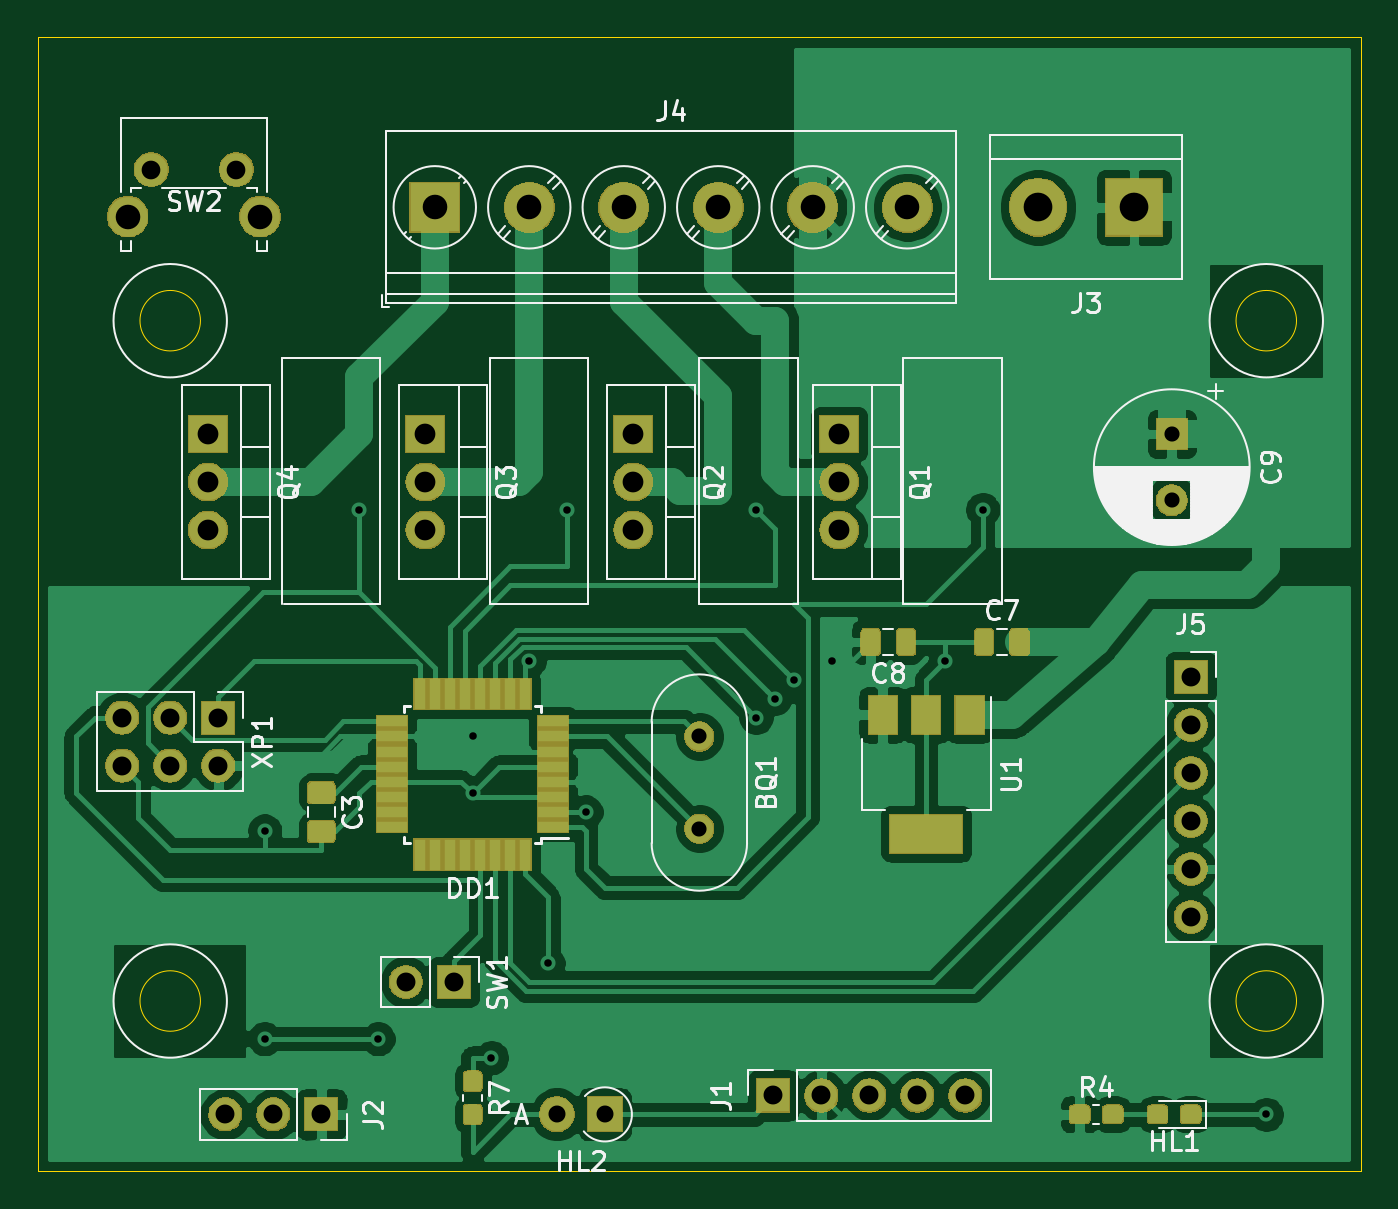
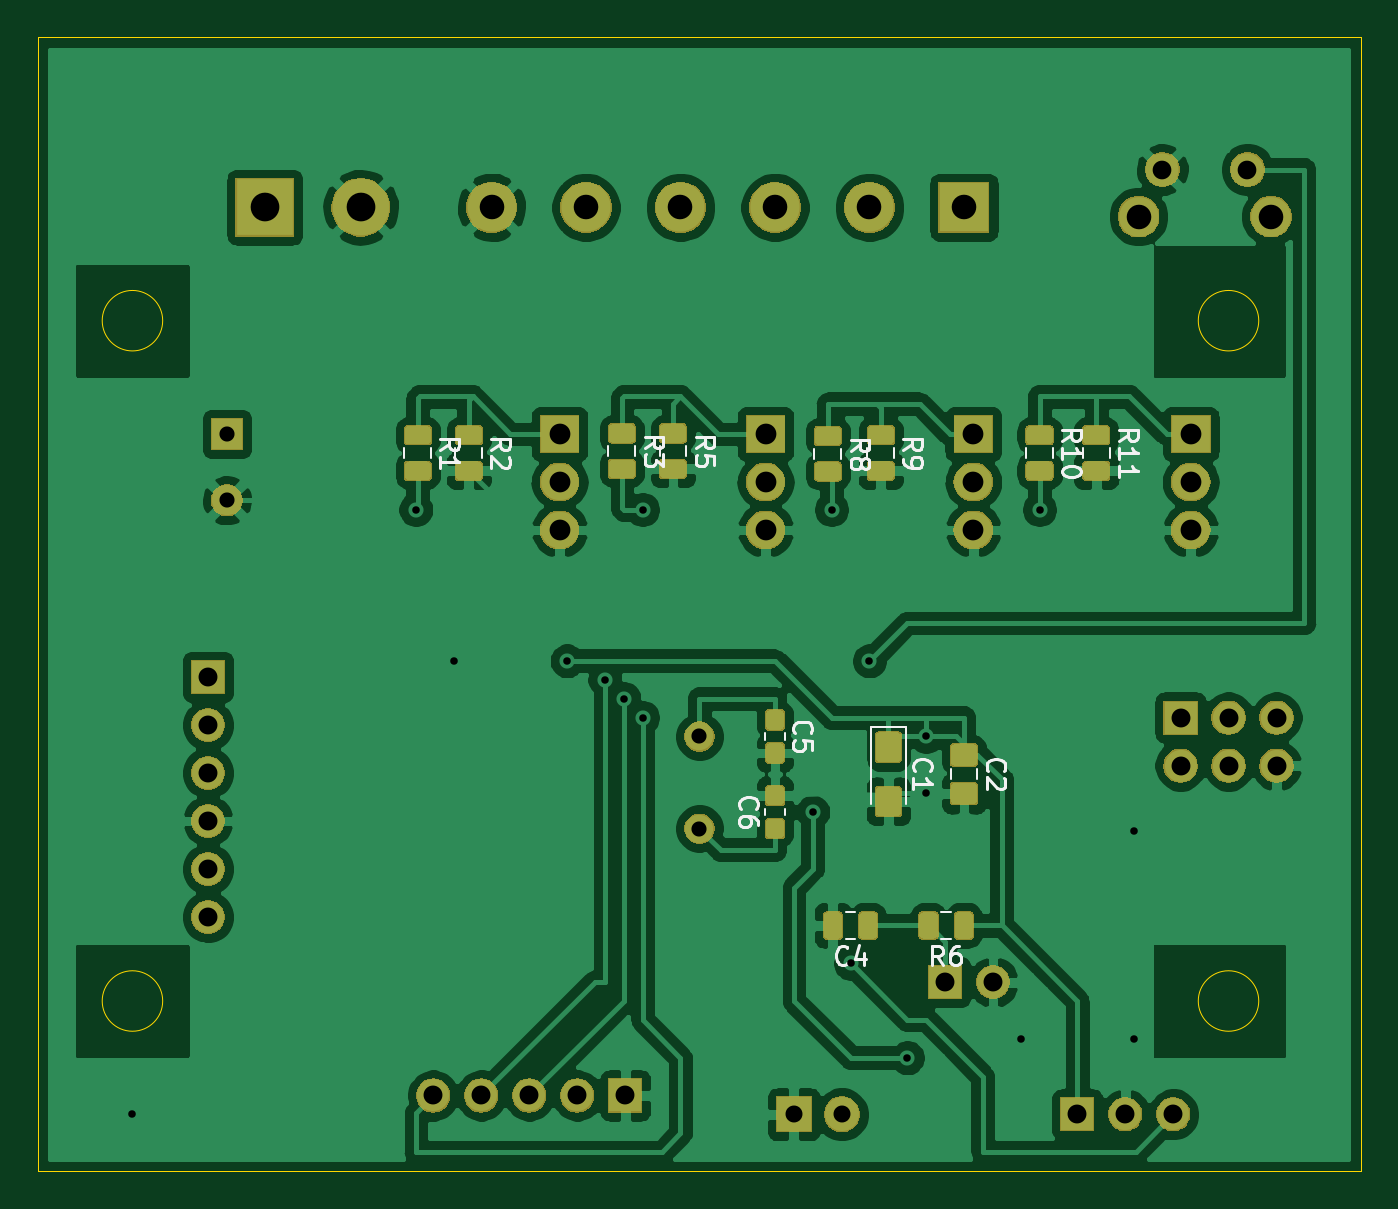
Circuit board: 9 layer files. Board 70.0 x 60.0 mm.
- bottom_copper: RGBcontroller_V1-B_Cu.gbr (221513 bytes)
- bottom_mask: RGBcontroller_V1-B_Mask.gbr (68083 bytes)
- bottom_silk: RGBcontroller_V1-B_SilkS.gbr (12603 bytes)
- outline: RGBcontroller_V1-Edge_Cuts.gbr (1001 bytes)
- top_copper: RGBcontroller_V1-F_Cu.gbr (133668 bytes)
- top_mask: RGBcontroller_V1-F_Mask.gbr (53863 bytes)
- top_silk: RGBcontroller_V1-F_SilkS.gbr (32627 bytes)
- drill: RGBcontroller_V1-NPTH.drl (322 bytes)
- drill: RGBcontroller_V1-PTH.drl (1544 bytes)

=== bottom_copper: RGBcontroller_V1-B_Cu.gbr (221513 bytes, source omitted) ===
=== bottom_mask: RGBcontroller_V1-B_Mask.gbr (68083 bytes, source omitted) ===
=== bottom_silk: RGBcontroller_V1-B_SilkS.gbr (12603 bytes, source omitted) ===
=== outline: RGBcontroller_V1-Edge_Cuts.gbr ===
%TF.GenerationSoftware,KiCad,Pcbnew,5.1.5-52549c5~84~ubuntu19.04.1*%
%TF.CreationDate,2020-02-04T18:47:48+03:00*%
%TF.ProjectId,RGBcontroller_V1,52474263-6f6e-4747-926f-6c6c65725f56,rev?*%
%TF.SameCoordinates,Original*%
%TF.FileFunction,Profile,NP*%
%FSLAX46Y46*%
G04 Gerber Fmt 4.6, Leading zero omitted, Abs format (unit mm)*
G04 Created by KiCad (PCBNEW 5.1.5-52549c5~84~ubuntu19.04.1) date 2020-02-04 18:47:48*
%MOMM*%
%LPD*%
G04 APERTURE LIST*
%ADD10C,0.050000*%
G04 APERTURE END LIST*
D10*
X100000000Y-100000000D02*
X100000000Y-40000000D01*
X170000000Y-100000000D02*
X100000000Y-100000000D01*
X170000000Y-40000000D02*
X170000000Y-100000000D01*
X100000000Y-40000000D02*
X170000000Y-40000000D01*
X166600000Y-55000000D02*
G75*
G03X166600000Y-55000000I-1600000J0D01*
G01*
X108600000Y-55000000D02*
G75*
G03X108600000Y-55000000I-1600000J0D01*
G01*
X108600000Y-91000000D02*
G75*
G03X108600000Y-91000000I-1600000J0D01*
G01*
X166600000Y-91000000D02*
G75*
G03X166600000Y-91000000I-1600000J0D01*
G01*
M02*

=== top_copper: RGBcontroller_V1-F_Cu.gbr (133668 bytes, source omitted) ===
=== top_mask: RGBcontroller_V1-F_Mask.gbr (53863 bytes, source omitted) ===
=== top_silk: RGBcontroller_V1-F_SilkS.gbr (32627 bytes, source omitted) ===
=== drill: RGBcontroller_V1-NPTH.drl ===
M48
; DRILL file {KiCad 5.1.5-52549c5~84~ubuntu19.04.1} date Вт 04 фев 2020 18:48:55
; FORMAT={-:-/ absolute / inch / decimal}
; #@! TF.CreationDate,2020-02-04T18:48:55+03:00
; #@! TF.GenerationSoftware,Kicad,Pcbnew,5.1.5-52549c5~84~ubuntu19.04.1
; #@! TF.FileFunction,NonPlated,1,2,NPTH
FMAT,2
INCH
%
G90
G05
T0
M30

=== drill: RGBcontroller_V1-PTH.drl ===
M48
; DRILL file {KiCad 5.1.5-52549c5~84~ubuntu19.04.1} date Вт 04 фев 2020 18:48:55
; FORMAT={-:-/ absolute / inch / decimal}
; #@! TF.CreationDate,2020-02-04T18:48:55+03:00
; #@! TF.GenerationSoftware,Kicad,Pcbnew,5.1.5-52549c5~84~ubuntu19.04.1
; #@! TF.FileFunction,Plated,1,2,PTH
FMAT,2
INCH
T1C0.0157
T2C0.0315
T3C0.0354
T4C0.0390
T5C0.0394
T6C0.0433
T7C0.0512
T8C0.0598
%
G90
G05
T1
X4.4094Y-3.2283
X4.4094Y-3.6614
X4.6063Y-2.5591
X4.6457Y-3.6614
X4.8425Y-3.0315
X4.8425Y-3.1496
X4.8819Y-3.7008
X4.9606Y-2.874
X5.0Y-3.5039
X5.0394Y-2.5591
X5.0787Y-3.189
X5.4331Y-2.5591
X5.4331Y-2.9921
X5.4724Y-2.9528
X5.5118Y-2.9134
X5.5906Y-2.874
X5.8268Y-2.874
X5.9055Y-2.5591
X6.4961Y-3.8189
T2
X5.315Y-3.0315
X5.315Y-3.2236
X6.2992Y-2.4016
X6.2992Y-2.5394
T3
X5.0181Y-3.8189
X5.1181Y-3.8189
T4
X4.1732Y-1.8504
X4.3504Y-1.8504
T5
X5.4693Y-3.7795
X5.5693Y-3.7795
X5.6693Y-3.7795
X5.7693Y-3.7795
X5.8693Y-3.7795
X6.3386Y-2.9075
X6.3386Y-3.0075
X6.3386Y-3.1075
X6.3386Y-3.2075
X6.3386Y-3.3075
X6.3386Y-3.4075
X4.7031Y-3.5433
X4.8031Y-3.5433
X4.1126Y-2.9921
X4.1126Y-3.0921
X4.2126Y-2.9921
X4.2126Y-3.0921
X4.3126Y-2.9921
X4.3126Y-3.0921
X4.3276Y-3.8189
X4.4276Y-3.8189
X4.5276Y-3.8189
T6
X5.6063Y-2.4016
X5.6063Y-2.5016
X5.6063Y-2.6016
X5.1772Y-2.4016
X5.1772Y-2.5016
X5.1772Y-2.6016
X4.2913Y-2.4016
X4.2913Y-2.5016
X4.2913Y-2.6016
X4.7441Y-2.4016
X4.7441Y-2.5016
X4.7441Y-2.6016
T7
X4.124Y-1.9484
X4.4Y-1.9484
X4.7638Y-1.9291
X4.9606Y-1.9291
X5.1575Y-1.9291
X5.3543Y-1.9291
X5.5512Y-1.9291
X5.748Y-1.9291
T8
X6.0205Y-1.9291
X6.2205Y-1.9291
T0
M30

